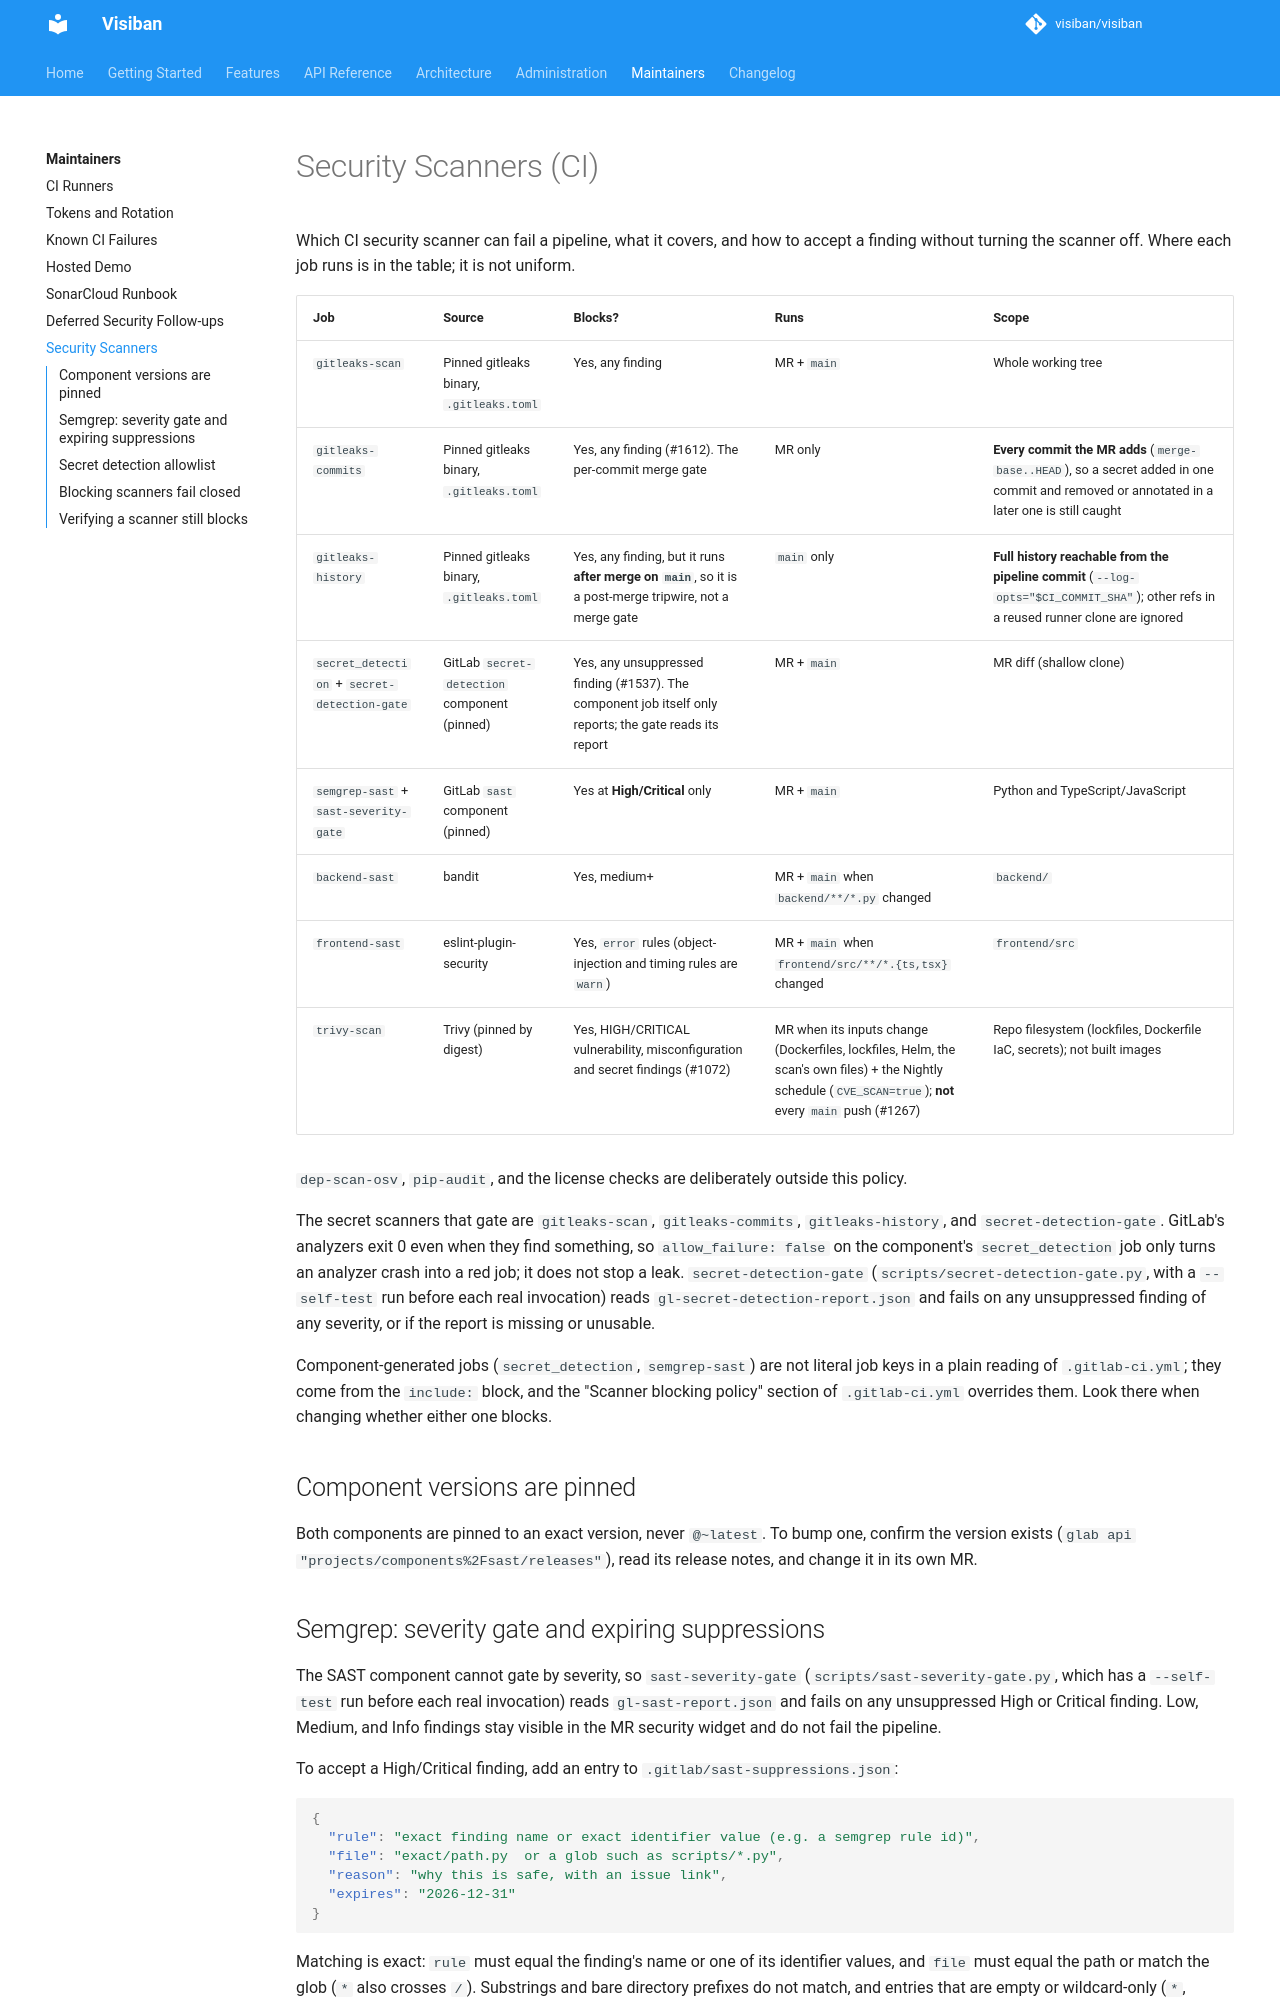

repository: mbartosek/visiban · page: v1.2.0-alpha.4/maintainers/security-scanners/index.html · generator: mkdocs

# Security Scanners (CI)

Which CI security scanner can fail a pipeline, what it covers, and how to accept a finding
without turning the scanner off. Where each job runs is in the table; it is not uniform.

| Job | Source | Blocks? | Runs | Scope |
|---|---|---|---|---|
| `gitleaks-scan` | Pinned gitleaks binary, `.gitleaks.toml` | Yes, any finding | MR + `main` | Whole working tree |
| `gitleaks-commits` | Pinned gitleaks binary, `.gitleaks.toml` | Yes, any finding (#1612). The per-commit merge gate | MR only | **Every commit the MR adds** (`merge-base..HEAD`), so a secret added in one commit and removed or annotated in a later one is still caught |
| `gitleaks-history` | Pinned gitleaks binary, `.gitleaks.toml` | Yes, any finding, but it runs **after merge on `main`**, so it is a post-merge tripwire, not a merge gate | `main` only | **Full history reachable from the pipeline commit** (`--log-opts="$CI_COMMIT_SHA"`); other refs in a reused runner clone are ignored |
| `secret_detection` + `secret-detection-gate` | GitLab `secret-detection` component (pinned) | Yes, any unsuppressed finding (#1537). The component job itself only reports; the gate reads its report | MR + `main` | MR diff (shallow clone) |
| `semgrep-sast` + `sast-severity-gate` | GitLab `sast` component (pinned) | Yes at **High/Critical** only | MR + `main` | Python and TypeScript/JavaScript |
| `backend-sast` | bandit | Yes, medium+ | MR + `main` when `backend/**/*.py` changed | `backend/` |
| `frontend-sast` | eslint-plugin-security | Yes, `error` rules (object-injection and timing rules are `warn`) | MR + `main` when `frontend/src/**/*.{ts,tsx}` changed | `frontend/src` |
| `trivy-scan` | Trivy (pinned by digest) | Yes, HIGH/CRITICAL vulnerability, misconfiguration and secret findings (#1072) | MR when its inputs change (Dockerfiles, lockfiles, Helm, the scan's own files) + the Nightly schedule (`CVE_SCAN=true`); **not** every `main` push (#1267) | Repo filesystem (lockfiles, Dockerfile IaC, secrets); not built images |

`dep-scan-osv`, `pip-audit`, and the license checks are deliberately outside this policy.

The secret scanners that gate are `gitleaks-scan`, `gitleaks-commits`, `gitleaks-history`, and
`secret-detection-gate`. GitLab's analyzers exit 0 even when they find something, so
`allow_failure: false` on the component's `secret_detection` job only turns an analyzer crash
into a red job; it does not stop a leak. `secret-detection-gate` (`scripts/secret-detection-gate.py`,
with a `--self-test` run before each real invocation) reads `gl-secret-detection-report.json`
and fails on any unsuppressed finding of any severity, or if the report is missing or unusable.

Component-generated jobs (`secret_detection`, `semgrep-sast`) are not literal job keys
in a plain reading of `.gitlab-ci.yml`; they come from the `include:` block, and the
"Scanner blocking policy" section of `.gitlab-ci.yml` overrides them. Look there when
changing whether either one blocks.

## Component versions are pinned

Both components are pinned to an exact version, never `@~latest`. To bump one, confirm the
version exists (`glab api "projects/components%2Fsast/releases"`), read its release notes,
and change it in its own MR.

## Semgrep: severity gate and expiring suppressions

The SAST component cannot gate by severity, so `sast-severity-gate`
(`scripts/sast-severity-gate.py`, which has a `--self-test` run before each real
invocation) reads `gl-sast-report.json` and fails on any unsuppressed High or Critical
finding. Low, Medium, and Info findings stay visible in the MR security
widget and do not fail the pipeline.

To accept a High/Critical finding, add an entry to `.gitlab/sast-suppressions.json`:

```json
{
  "rule": "exact finding name or exact identifier value (e.g. a semgrep rule id)",
  "file": "exact/path.py  or a glob such as scripts/*.py",
  "reason": "why this is safe, with an issue link",
  "expires": "2026-12-31"
}
```

Matching is exact: `rule` must equal the finding's name or one of its identifier values, and
`file` must equal the path or match the glob (`*` also crosses `/`). Substrings and bare
directory prefixes do not match, and entries that are empty or wildcard-only (`*`, `**/*`)
are rejected. `expires` is required and may be at most 90 days out. An expired entry **fails the gate**,
so a temporary acceptance has to be revisited. Prefer fixing the code.
